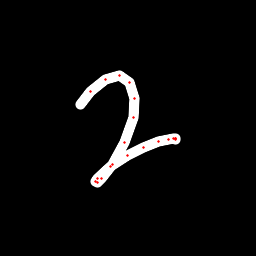

Source data for this figure (header and first rows):
x, y, hover, eod
80.49, 104.5, 0.0, 0.0
90.97, 91.41, 0.0, 0.0
105.3, 79.22, 0.0, 0.0
119.2, 75.43, 0.0, 0.0
130, 82.65, 0.0, 0.0
134.8, 98.28, 0.0, 0.0
133.2, 117.6, 0.0, 0.0
124.6, 142.5, 0.0, 0.0
112.6, 164.5, 0.0, 0.0
101.9, 178.1, 0.0, 0.0
97.23, 182.1, 0.0, 0.0
95.53, 181.8, 0.0, 0.0
97.75, 178.4, 0.0, 0.0
110.7, 166.4, 0.0, 0.0
127.5, 155.4, 0.0, 0.0
143.1, 147.7, 0.0, 0.0
158.2, 141.3, 0.0, 0.0
168.1, 139.4, 0.0, 0.0
173.1, 138.8, 0.0, 0.0
175.8, 138.8, 0.0, 0.0
175.5, 139, 0.0, 0.0
175.1, 138.6, 0.0, 1.0
